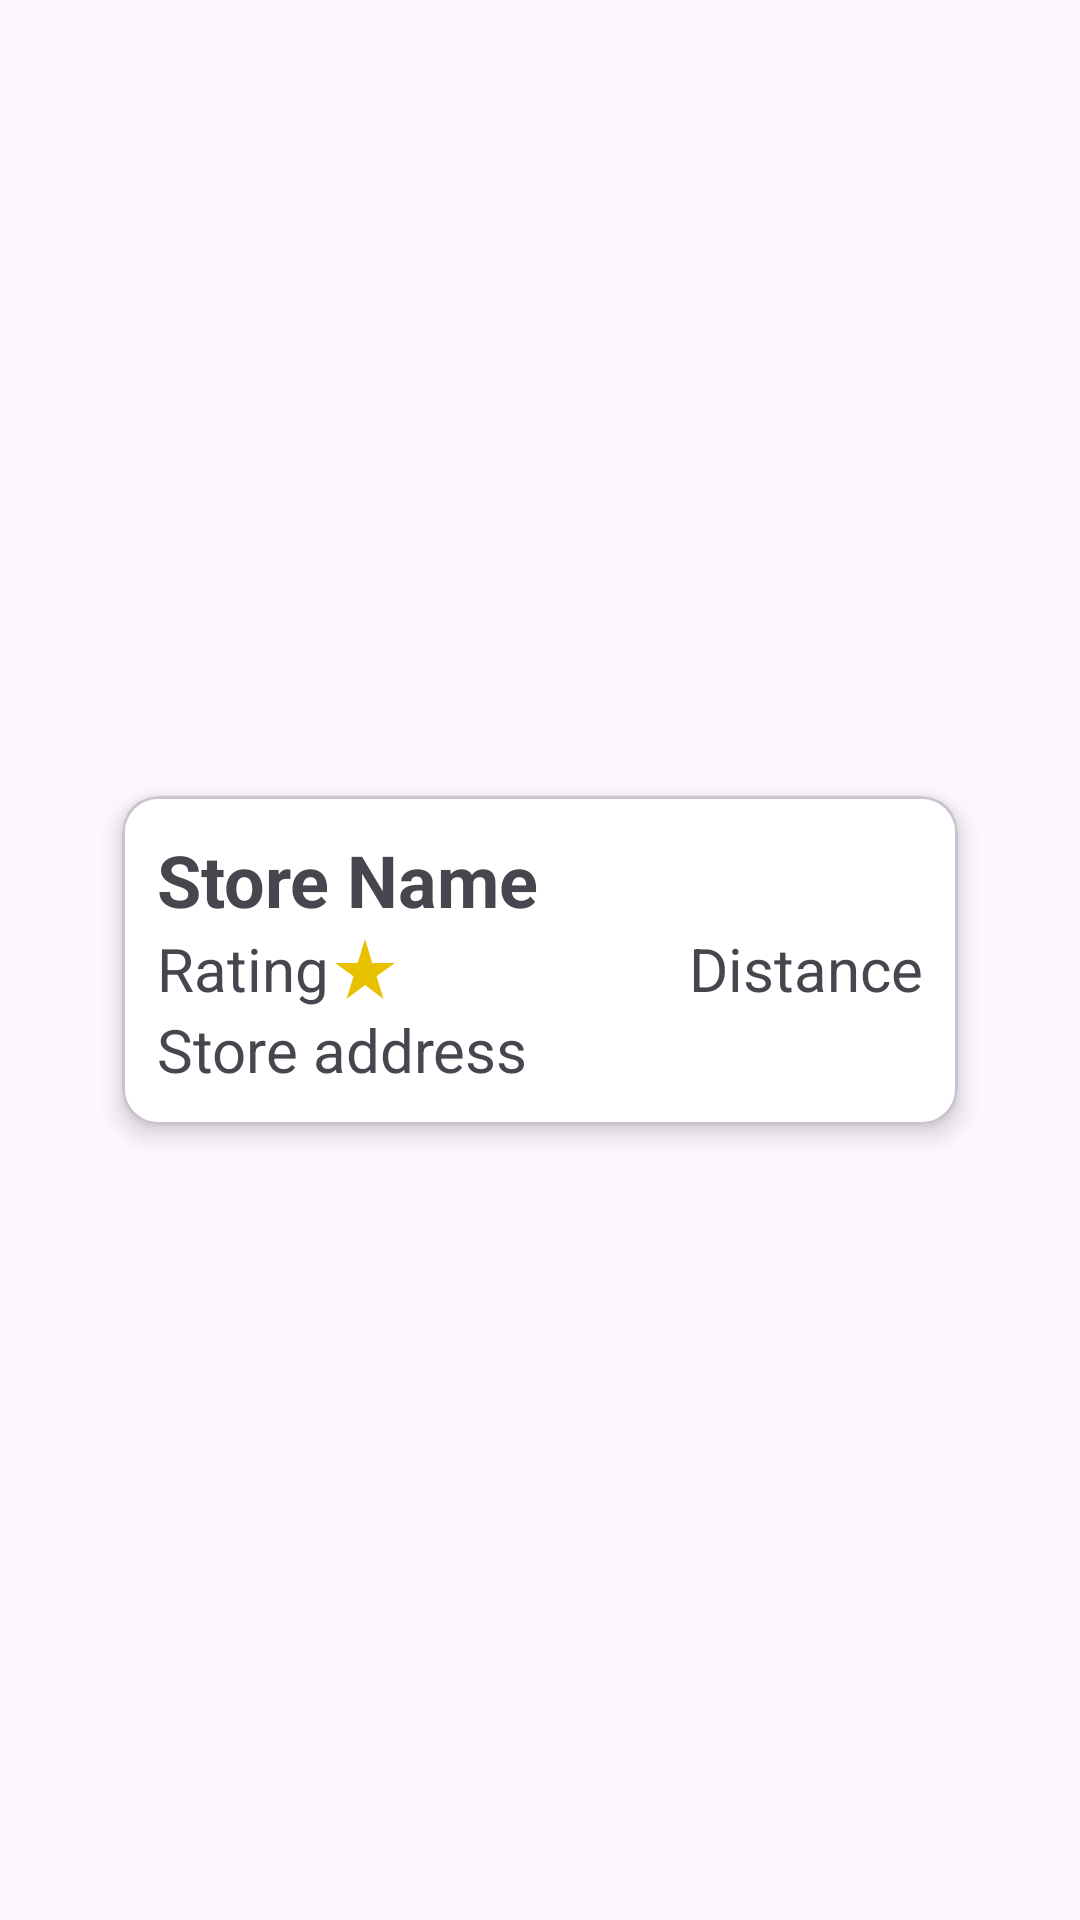

This screen was rendered from an Android layout file. Write that file and the resources it references.
<!-- AndroidManifest.xml: application theme Theme.PantryPal -->
<!-- res/layout/store_card.xml -->
<?xml version="1.0" encoding="utf-8"?>
<androidx.constraintlayout.widget.ConstraintLayout xmlns:android="http://schemas.android.com/apk/res/android"
    xmlns:app="http://schemas.android.com/apk/res-auto"
    xmlns:tools="http://schemas.android.com/tools"
    android:layout_width="match_parent"
    android:layout_height="wrap_content">

    <com.google.android.material.card.MaterialCardView
        android:id="@+id/store_card"
        android:layout_width="match_parent"
        android:layout_height="wrap_content"
        android:layout_marginStart="32dp"
        android:layout_marginEnd="32dp"
        app:cardBackgroundColor="#FFFFFF"
        app:cardElevation="5dp"
        app:cardPreventCornerOverlap="true"
        app:cardUseCompatPadding="true"
        app:contentPadding="12dp"
        app:layout_constraintBottom_toBottomOf="parent"
        app:layout_constraintEnd_toEndOf="parent"
        app:layout_constraintStart_toStartOf="parent"
        app:layout_constraintTop_toTopOf="parent">

        <androidx.constraintlayout.widget.ConstraintLayout
            android:id="@+id/store_card_constraint"
            android:layout_width="match_parent"
            android:layout_height="match_parent">

            <androidx.constraintlayout.widget.ConstraintLayout
                android:id="@+id/top_row"
                android:layout_width="0dp"
                android:layout_height="wrap_content"
                android:orientation="horizontal"
                app:layout_constraintEnd_toEndOf="parent"
                app:layout_constraintStart_toStartOf="parent"
                app:layout_constraintTop_toTopOf="parent">

                <TextView
                    android:id="@+id/store_name"
                    android:layout_width="wrap_content"
                    android:layout_height="wrap_content"
                    android:text="Store Name"
                    android:textSize="24sp"
                    android:textStyle="bold"
                    app:layout_constraintBottom_toBottomOf="parent"
                    app:layout_constraintStart_toStartOf="parent"
                    app:layout_constraintTop_toTopOf="parent" />

            </androidx.constraintlayout.widget.ConstraintLayout>

            <androidx.constraintlayout.widget.ConstraintLayout
                android:id="@+id/middle_row"
                android:layout_width="0dp"
                android:layout_height="wrap_content"
                android:orientation="horizontal"
                app:layout_constraintBottom_toTopOf="@+id/bottom_row"
                app:layout_constraintEnd_toEndOf="parent"
                app:layout_constraintStart_toStartOf="parent"
                app:layout_constraintTop_toBottomOf="@+id/top_row">

                <TextView
                    android:id="@+id/store_rating"
                    android:layout_width="wrap_content"
                    android:layout_height="wrap_content"
                    android:text="Rating"
                    android:textSize="20sp"
                    app:layout_constraintBottom_toBottomOf="parent"
                    app:layout_constraintStart_toStartOf="parent"
                    app:layout_constraintTop_toTopOf="parent" />

                <ImageView
                    android:id="@+id/rating_star"
                    android:layout_width="wrap_content"
                    android:layout_height="wrap_content"
                    app:layout_constraintBottom_toBottomOf="parent"
                    app:layout_constraintStart_toEndOf="@+id/store_rating"
                    app:layout_constraintTop_toTopOf="parent"
                    app:srcCompat="@drawable/gold_star_24" />

                <TextView
                    android:id="@+id/store_distance"
                    android:layout_width="wrap_content"
                    android:layout_height="wrap_content"
                    android:text="Distance"
                    android:textSize="20sp"
                    app:layout_constraintBottom_toBottomOf="parent"
                    app:layout_constraintEnd_toEndOf="parent"
                    app:layout_constraintTop_toTopOf="parent" />
            </androidx.constraintlayout.widget.ConstraintLayout>

            <androidx.constraintlayout.widget.ConstraintLayout
                android:id="@+id/bottom_row"
                android:layout_width="match_parent"
                android:layout_height="wrap_content"
                app:layout_constraintBottom_toBottomOf="parent"
                app:layout_constraintEnd_toEndOf="parent"
                app:layout_constraintStart_toStartOf="parent"
                app:layout_constraintTop_toBottomOf="@+id/middle_row">

                <TextView
                    android:id="@+id/store_address"
                    android:layout_width="wrap_content"
                    android:layout_height="wrap_content"
                    android:fadingEdgeLength="25sp"
                    android:requiresFadingEdge="vertical"
                    android:text="Store address"
                    android:textSize="20sp"
                    app:layout_constraintBottom_toBottomOf="parent"
                    app:layout_constraintStart_toStartOf="parent"
                    app:layout_constraintTop_toTopOf="parent" />
            </androidx.constraintlayout.widget.ConstraintLayout>

        </androidx.constraintlayout.widget.ConstraintLayout>

    </com.google.android.material.card.MaterialCardView>

</androidx.constraintlayout.widget.ConstraintLayout>
<!-- resources referenced by this layout -->
<resources>
  <!-- drawable gold_star_24 (drawable) -->
  <vector xmlns:android="http://schemas.android.com/apk/res/android" android:height="24dp" android:tint="#E8C100" android:viewportHeight="24" android:viewportWidth="24" android:width="24dp">
        
      <path android:fillColor="@android:color/white" android:pathData="M14.43,10l-2.43,-8l-2.43,8l-7.57,0l6.18,4.41l-2.35,7.59l6.17,-4.69l6.18,4.69l-2.35,-7.59l6.17,-4.41z"/>
      
  </vector>
  <style name="Theme.PantryPal" parent="Base.Theme.PantryPal" />
  <style name="Base.Theme.PantryPal" parent="Theme.Material3.DayNight.NoActionBar">
          
          <item name="colorPrimary">@color/colorPrimary</item>
          <item name="colorPrimaryDark">@color/colorPrimaryDark</item>
          <item name="colorAccent">@color/colorAccent</item>
      </style>
  <color name="colorPrimary">#f9583c</color>
  <color name="colorPrimaryDark">#f73d2e</color>
  <color name="colorAccent">#febf98</color>
</resources>
